Run: headless pygame with SDL's dummy video driver; simulated clock (each Clock.tick advances the game by its frame time, no real sleeping); random seed 0; keys injected as events and as key.get_pressed() state; no mouse input.
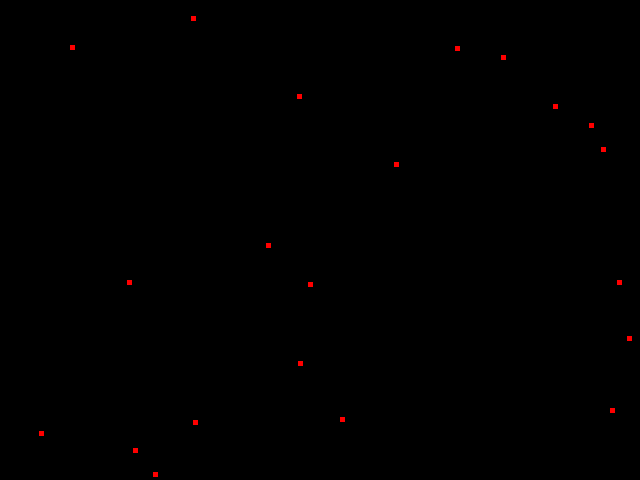
Frame 1 of 4 · flips 1–60 · no input
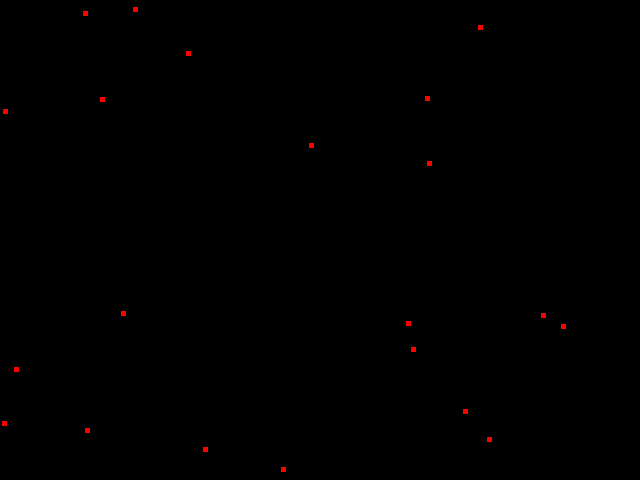
Frame 2 of 4 · flips 61–180 · tapped SPACE, RETURN · held RIGHT (→), D
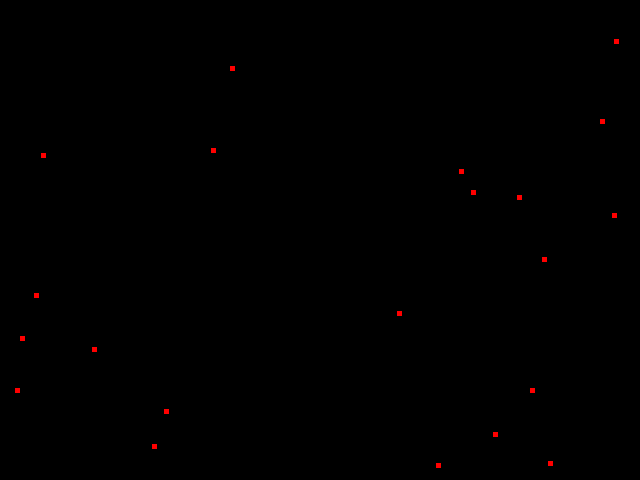
Frame 3 of 4 · flips 181–300 · held DOWN (↓), S
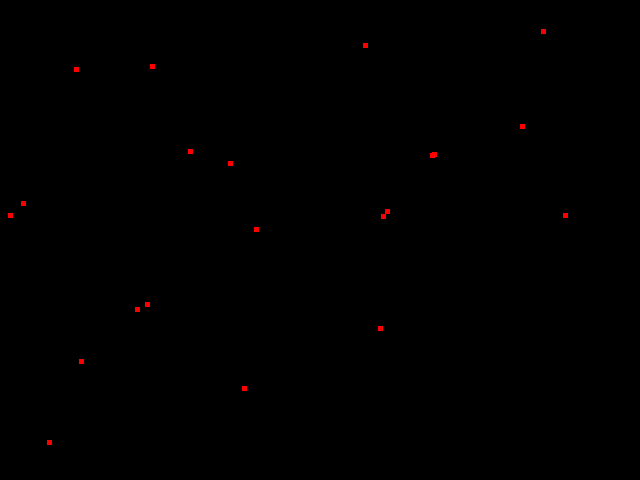
Frame 4 of 4 · flips 301–420 · held LEFT (←), A, UP (↑), W

The pygame program that drew these frames:

#!/usr/bin/env python

import sys
import time
import pygame
import random
from threading import Thread, Lock

pygame.init()

COLOR_WHITE = (255, 255, 255)
COLOR_RED = (255, 0, 0)
COLOR_GREEN = (0, 255, 0)
COLOR_BLUE = (0, 0, 255)
COLOR_BLACK = (0, 0, 0)

WINDOW_WIDTH = 640
WINDOW_HEIGHT = 480

SPRITE_SIZE = 5

class Block(pygame.sprite.Sprite):
	def __init__(self, color, width, height):
		pygame.sprite.Sprite.__init__(self)
		self.image = pygame.Surface([width, height])
		self.image.fill(color)
		self.rect = self.image.get_rect()
		self.rect.x = 1
		self.rect.y = 1

	def move(self, x, y):
		self.rect.x = x
		self.rect.y = y

class PygameThread(Thread):
	def __init__(self):
		super(PygameThread, self).__init__()
		self.window = pygame.display.set_mode((WINDOW_WIDTH, WINDOW_HEIGHT))
		self.clock = pygame.time.Clock()
		self.lock = Lock()

		self.sprites = []
		self.spriteGroup = pygame.sprite.Group()

	def thread_add_sprite(self, x, y):
		sprite = Block(COLOR_RED, SPRITE_SIZE, SPRITE_SIZE)
		sprite.move(x, y)
		with self.lock:
			self.sprites.append(sprite)
			self.spriteGroup.add(sprite)

	def run(self):
		#a = Block(COLOR_RED, SPRITE_SIZE, SPRITE_SIZE)
		#self.sprites.add(a)
		while True:
			#a.rect.x = random.randint(0, WINDOW_WIDTH)
			#a.rect.y = random.randint(0, WINDOW_HEIGHT)
			#print a.rect.x, a.rect.y

			for event in pygame.event.get():
				if event.type == pygame.QUIT:
					sys.exit(0)

			x = random.randint(0, WINDOW_WIDTH)
			y = random.randint(0, WINDOW_HEIGHT)

			self.thread_add_sprite(x, y)

			with self.lock:
				self.spriteGroup.draw(self.window)

				if len(self.sprites) > 20:
					#print 'pop'
					sprite = self.sprites.pop(0)
					self.spriteGroup.remove(sprite)

			pygame.display.flip()
			self.window.fill(COLOR_BLACK)

def main():
	pt = PygameThread()
	pt.start()
	while True:
		time.sleep(10)

if __name__ == '__main__':
	main()
